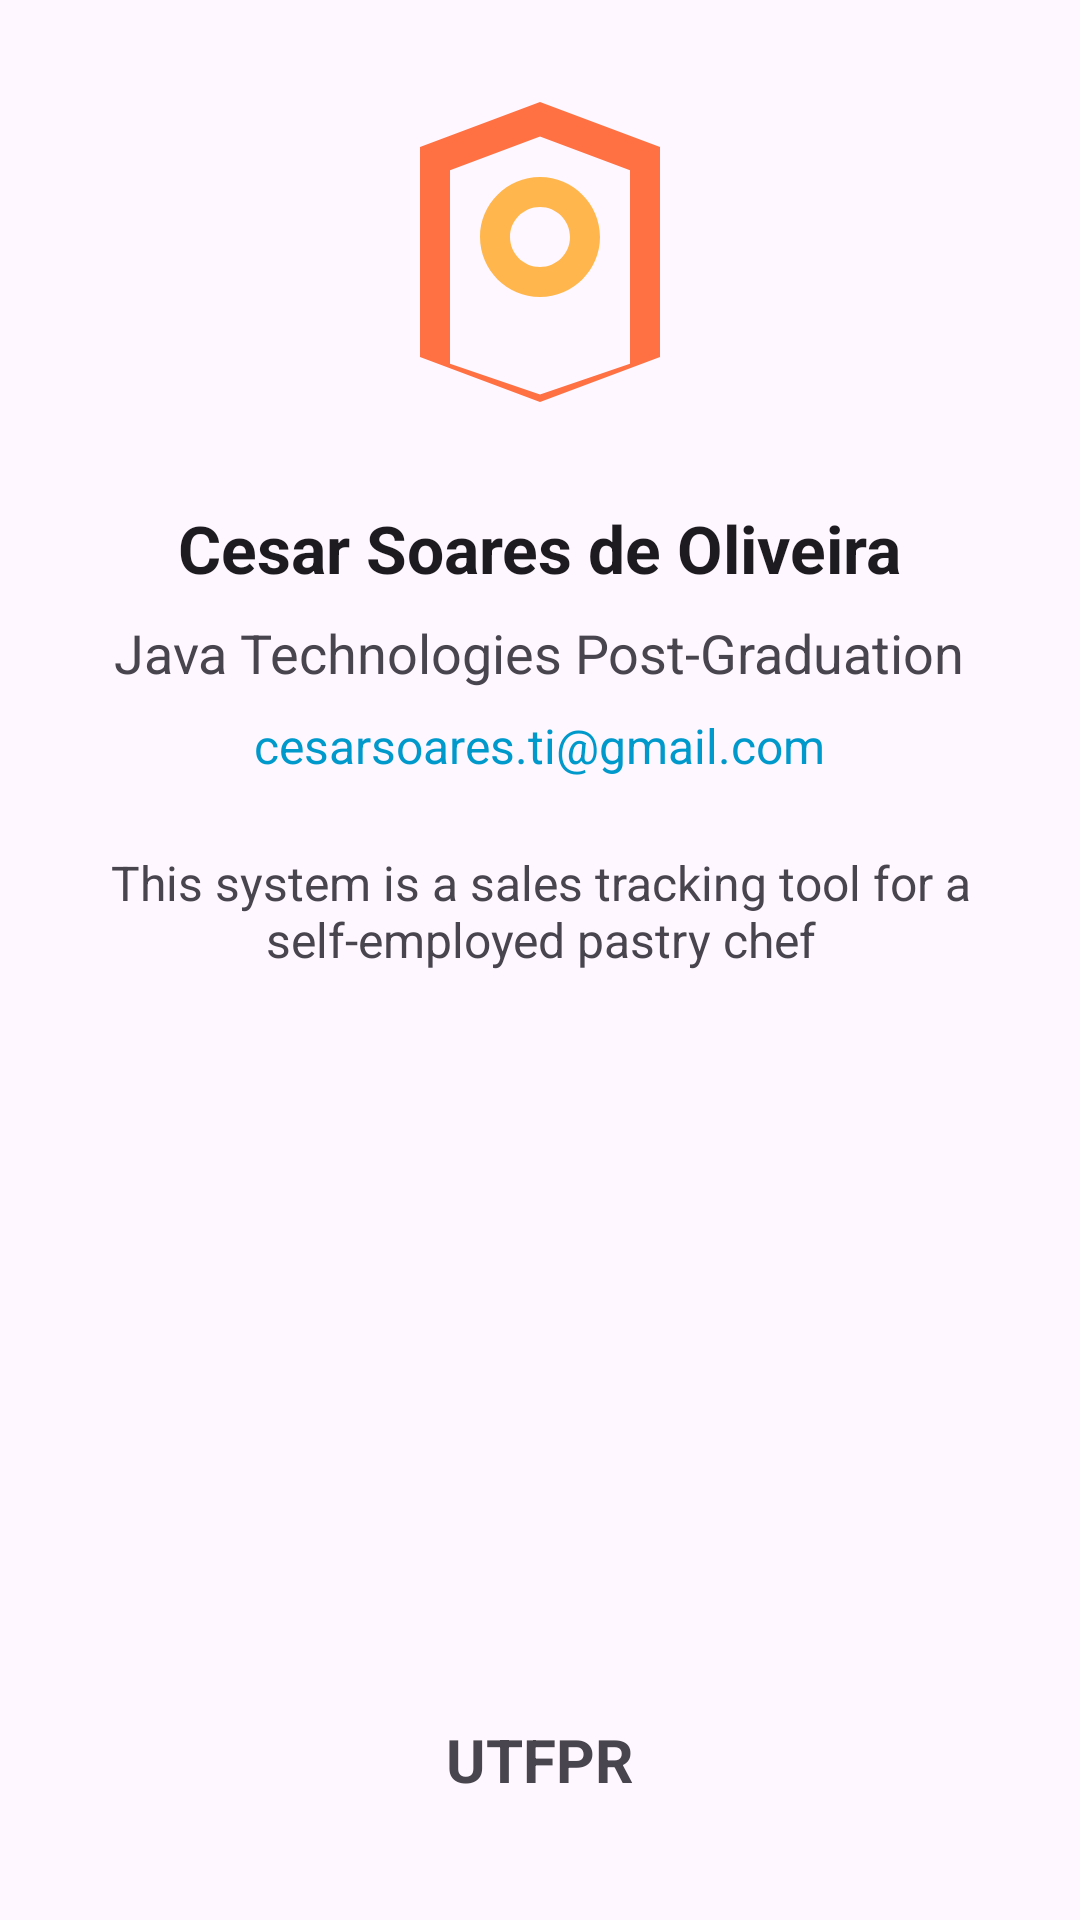

Here is an Android app screen rendered from its layout file. Give the layout XML and the strings, colors and styles it references.
<!-- AndroidManifest.xml: application theme Theme.ControleDeVendasDeUmConfeiteiroAutonomo -->
<!-- res/layout/activity_sobre.xml -->
<?xml version="1.0" encoding="utf-8"?>
<LinearLayout xmlns:android="http://schemas.android.com/apk/res/android"
    android:layout_width="match_parent"
    android:layout_height="match_parent"
    android:gravity="center_horizontal"
    android:orientation="vertical"
    android:padding="24dp"
    android:fitsSystemWindows="true">

    <ImageView
        android:layout_width="120dp"
        android:layout_height="120dp"
        android:layout_marginBottom="24dp"
        android:src="@drawable/ic_bakery"
        android:contentDescription="@string/app_name" />

    
    <TextView
        android:layout_width="wrap_content"
        android:layout_height="wrap_content"
        android:text="@string/autor_nome"
        android:textSize="22sp"
        android:textStyle="bold"
        android:textColor="?android:attr/textColorPrimary" />

    <TextView
        android:layout_width="wrap_content"
        android:layout_height="wrap_content"
        android:layout_marginTop="8dp"
        android:text="@string/autor_curso"
        android:textSize="18sp" />

    <TextView
        android:layout_width="wrap_content"
        android:layout_height="wrap_content"
        android:layout_marginTop="8dp"
        android:text="@string/autor_email"
        android:textSize="16sp"
        android:textColor="@android:color/holo_blue_dark" />

    <TextView
        android:layout_width="wrap_content"
        android:layout_height="wrap_content"
        android:layout_marginTop="24dp"
        android:text="@string/app_descricao"
        android:textAlignment="center"
        android:textSize="16sp" />

    <View
        android:layout_width="match_parent"
        android:layout_height="0dp"
        android:layout_weight="1" />

    <TextView
        android:layout_width="wrap_content"
        android:layout_height="wrap_content"
        android:text="@string/instituicao"
        android:textSize="20sp"
        android:textStyle="bold"
        android:layout_marginBottom="16dp" />

</LinearLayout>
<!-- resources referenced by this layout -->
<resources>
  <!-- drawable ic_bakery: png bitmap (drawable, 13902 bytes) -->
  <string name="app_descricao">This system is a sales tracking tool for a self-employed pastry chef</string>
  <string name="app_name">Sales Control</string>
  <string name="autor_curso">Java Technologies Post-Graduation</string>
  <string name="autor_email" translatable="false">cesarsoares.ti@gmail.com</string>
  <string name="autor_nome" translatable="false">Cesar Soares de Oliveira</string>
  <string name="instituicao">UTFPR</string>
  <style name="Theme.ControleDeVendasDeUmConfeiteiroAutonomo" parent="Base.Theme.ControleDeVendasDeUmConfeiteiroAutonomo" />
  <style name="Base.Theme.ControleDeVendasDeUmConfeiteiroAutonomo" parent="Theme.Material3.DayNight">
          
          
          
          
      </style>
</resources>
